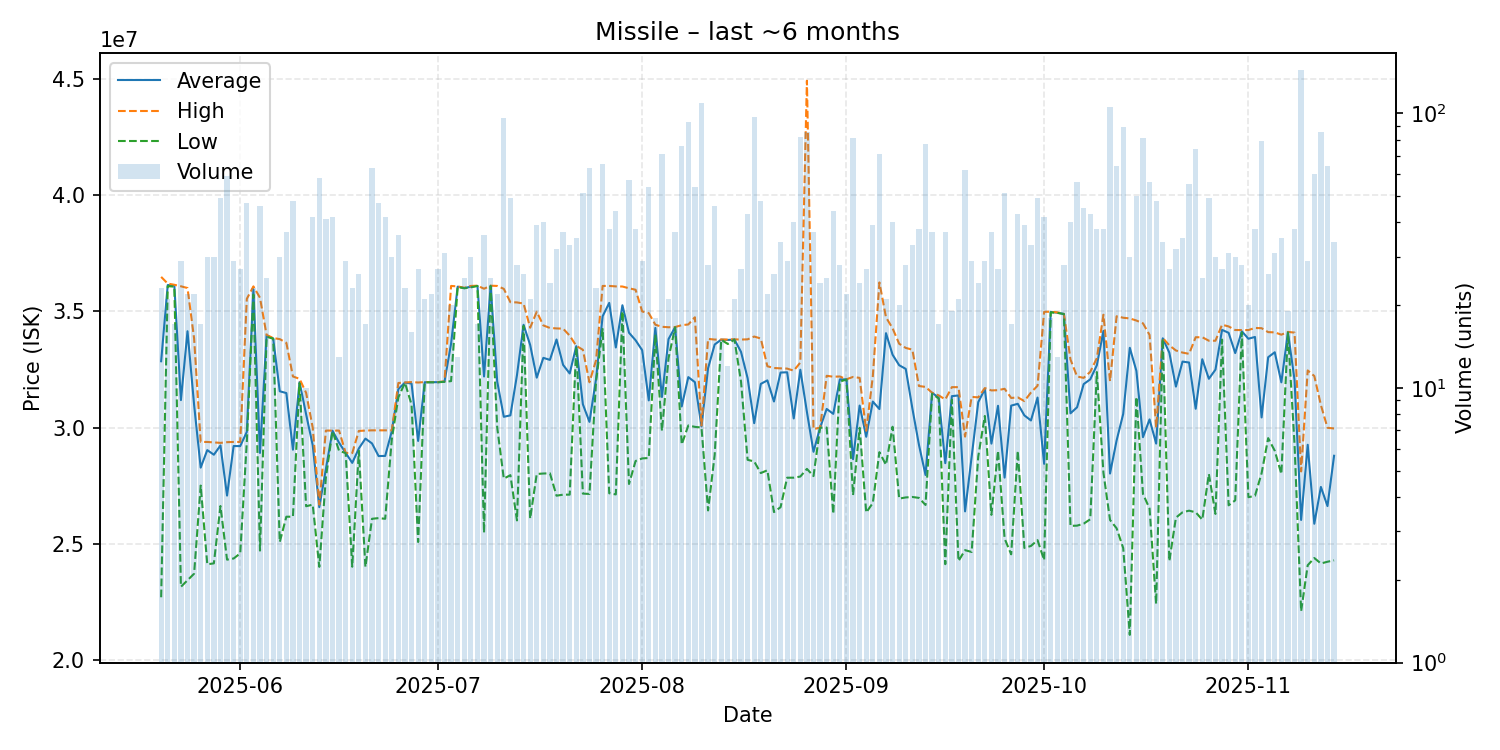

Source data for this figure (header and first rows):
date, average, highest, lowest, order_count, volume
2025-05-20, 32856087, 36490000, 22690000, 21, 23
2025-05-21, 36138571, 36200000, 36090000, 20, 21
2025-05-22, 36127059, 36150000, 36070000, 17, 17
2025-05-23, 31182069, 36085000, 23140000, 20, 29
2025-05-24, 34149091, 36010000, 23420000, 22, 22
2025-05-25, 30982273, 33840000, 23705000, 21, 22
2025-05-26, 28274118, 29380000, 27500000, 13, 17
2025-05-27, 29028667, 29380000, 24110000, 26, 30
2025-05-28, 28829333, 29360000, 24150000, 25, 30
2025-05-29, 29229184, 29340000, 26620000, 30, 49
2025-05-30, 27070339, 29370000, 24310000, 37, 59
2025-05-31, 29203793, 29380000, 24360000, 25, 29
2025-06-01, 29201481, 29380000, 24580000, 27, 27
2025-06-02, 29812128, 35545000, 29380000, 29, 47
2025-06-03, 35955652, 36080000, 35725000, 23, 23
2025-06-04, 28906957, 35590000, 24700000, 29, 46
2025-06-05, 33967200, 33990000, 33910000, 23, 25
2025-06-06, 33836667, 33855000, 33830000, 14, 15
2025-06-07, 31563333, 33810000, 25070000, 27, 30
2025-06-08, 31485135, 33650000, 26160000, 23, 37
2025-06-09, 29047500, 32200000, 26160000, 26, 48
2025-06-10, 31958889, 32100000, 31910000, 9, 9
2025-06-11, 30570000, 31495000, 26610000, 10, 10
2025-06-12, 29241429, 30000000, 26680000, 30, 42
2025-06-13, 26570862, 26680000, 24000000, 24, 58
2025-06-14, 28229756, 29870000, 27850000, 35, 41
2025-06-15, 29865952, 29870000, 29850000, 35, 42
2025-06-16, 29346154, 29870000, 29000000, 13, 13
2025-06-17, 28909655, 28910000, 28900000, 28, 29
2025-06-18, 28477826, 28900000, 24005000, 23, 23
2025-06-19, 29100000, 29855000, 29000000, 26, 26
2025-06-20, 29523529, 29870000, 24000000, 15, 17
2025-06-21, 29316032, 29880000, 26070000, 27, 63
2025-06-22, 28771915, 29880000, 26100000, 34, 47
2025-06-23, 28778571, 29880000, 26070000, 30, 42
2025-06-24, 29837000, 29880000, 29485000, 23, 30
2025-06-25, 31657500, 31920000, 31300000, 30, 36
2025-06-26, 31936957, 31940000, 31930000, 22, 23
2025-06-27, 31895000, 31960000, 30990000, 16, 16
2025-06-28, 29424074, 31940000, 25070000, 25, 27
2025-06-29, 31951429, 31960000, 31950000, 21, 21
2025-06-30, 31955000, 31960000, 31950000, 22, 22
2025-07-01, 31955556, 31960000, 31950000, 25, 27
2025-07-02, 31977097, 31990000, 31970000, 26, 31
2025-07-03, 33618500, 36100000, 32000000, 20, 20
2025-07-04, 36069231, 36080000, 36060000, 13, 13
2025-07-05, 36006000, 36020000, 36000000, 25, 25
2025-07-06, 36069000, 36100000, 36040000, 29, 30
2025-07-07, 36102941, 36110000, 36100000, 15, 17
2025-07-08, 32200556, 35980000, 25470000, 28, 36
2025-07-09, 36107600, 36110000, 36100000, 24, 25
2025-07-10, 31984545, 36100000, 30000000, 19, 22
2025-07-11, 30464375, 35975000, 27800000, 38, 96
2025-07-12, 30524694, 35400000, 27950000, 29, 49
2025-07-13, 32261071, 35390000, 26000000, 26, 28
2025-07-14, 34426154, 35340000, 34380000, 24, 26
2025-07-15, 33559048, 34300000, 26080000, 20, 21
2025-07-16, 32149744, 34990000, 28000000, 27, 39
2025-07-17, 33002750, 34400000, 28020000, 32, 40
2025-07-18, 32914583, 34290000, 28030000, 20, 24
... 119 more rows
